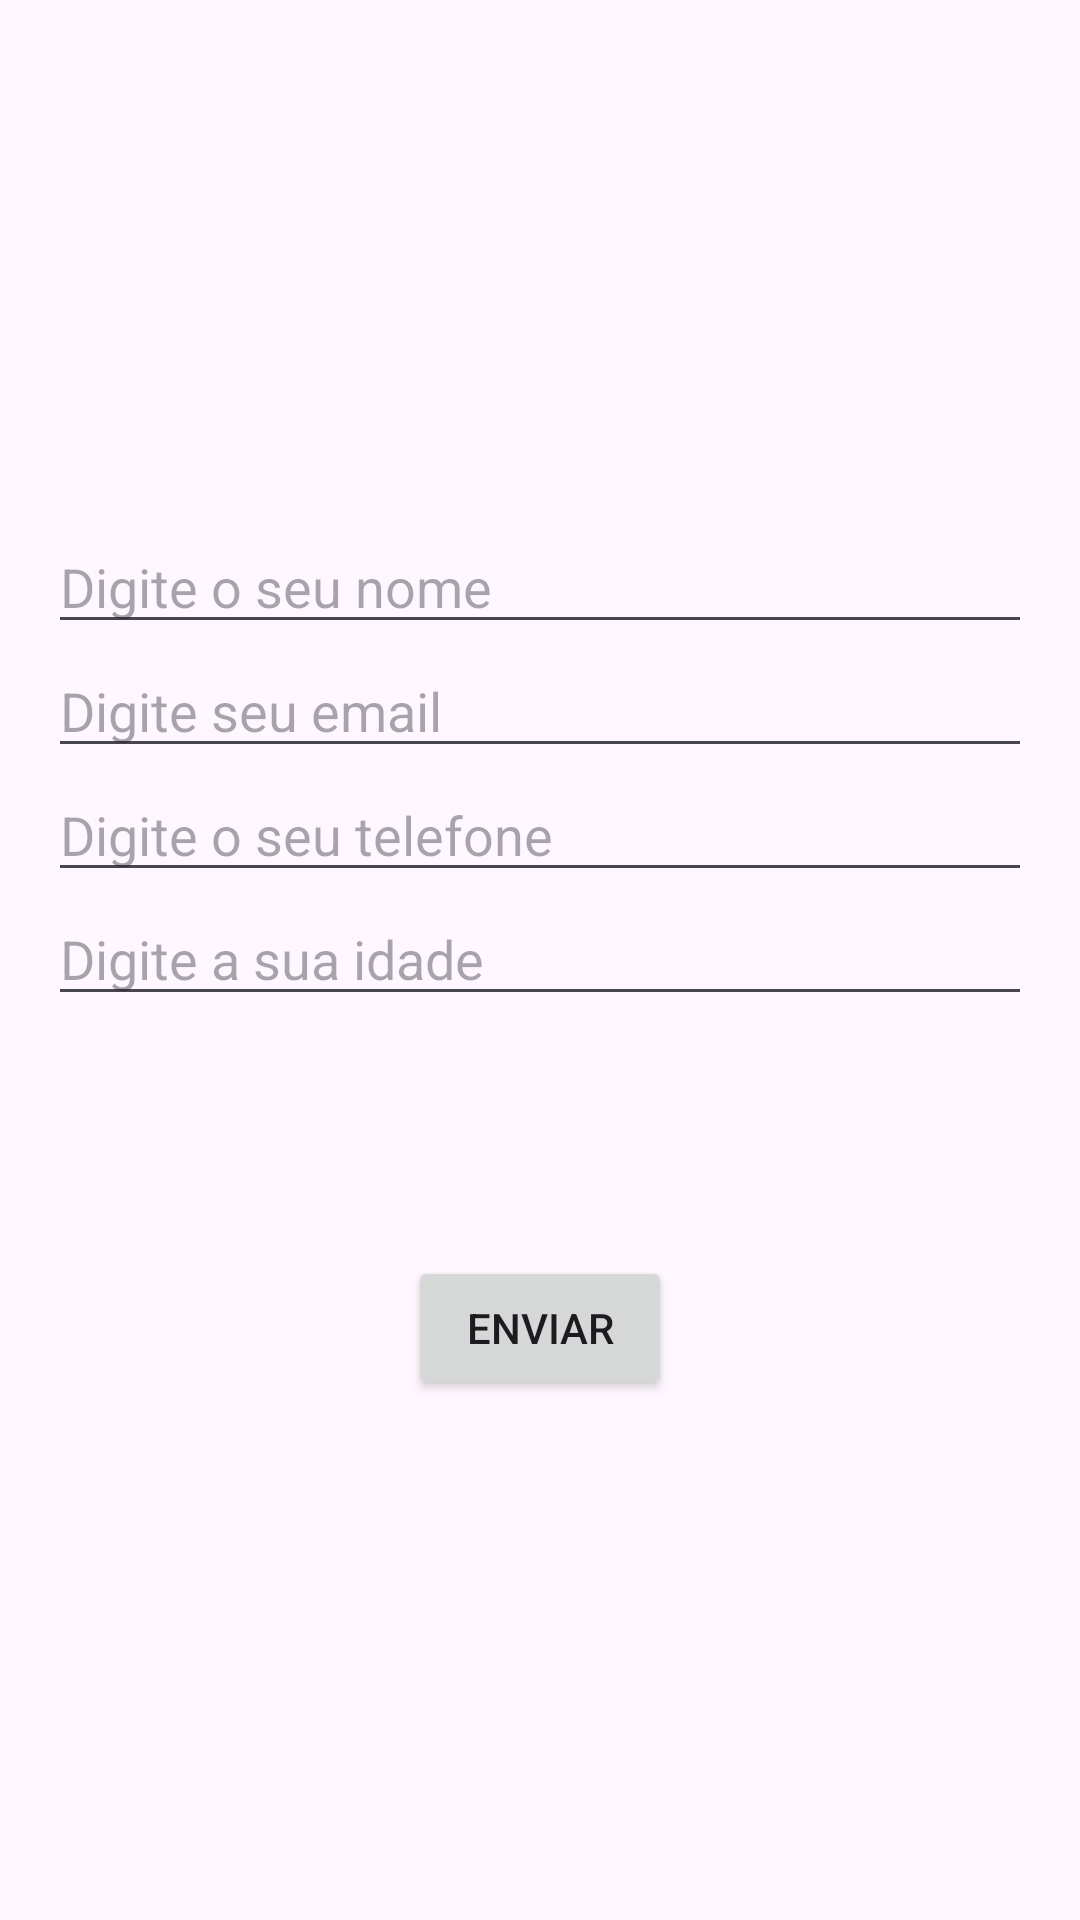

Produce the Android XML layout that renders to this screen, including the resource entries it uses.
<!-- AndroidManifest.xml: application theme Theme.AtividadeDezesseis -->
<!-- res/layout/activity_main.xml -->
<?xml version="1.0" encoding="utf-8"?>
<LinearLayout xmlns:android="http://schemas.android.com/apk/res/android"
    xmlns:app="http://schemas.android.com/apk/res-auto"
    xmlns:tools="http://schemas.android.com/tools"
    android:id="@+id/main"
    android:layout_width="match_parent"
    android:layout_height="match_parent"
    android:orientation="vertical"
    android:padding="16dp"
    android:gravity="center"
    tools:context=".MainActivity">

    <EditText
        android:id="@+id/edtNome"
        android:layout_width="match_parent"
        android:layout_height="wrap_content"
        android:hint="Digite o seu nome"
        />

    <EditText
        android:id="@+id/edtEmail"
        android:layout_width="match_parent"
        android:layout_height="wrap_content"
        android:inputType="textEmailAddress"
        android:hint="Digite seu email"
        />

    <EditText
        android:id="@+id/edtPhone"
        android:layout_width="match_parent"
        android:layout_height="wrap_content"
        android:inputType="phone"
        android:hint="Digite o seu telefone"
        />

    <EditText
        android:id="@+id/edtIdad"
        android:layout_width="match_parent"
        android:layout_height="wrap_content"
        android:inputType="number"
        android:hint="Digite a sua idade"
        />

    <Button
        android:id="@+id/btnEnviar"
        android:layout_width="wrap_content"
        android:layout_height="wrap_content"
        android:text="Enviar"
        android:layout_gravity="center_horizontal"
        android:layout_marginTop="80dp"
        />




</LinearLayout>
<!-- resources referenced by this layout -->
<resources>
  <style name="Theme.AtividadeDezesseis" parent="Base.Theme.AtividadeDezesseis" />
  <style name="Base.Theme.AtividadeDezesseis" parent="Theme.Material3.DayNight.NoActionBar">
          
          
      </style>
</resources>
